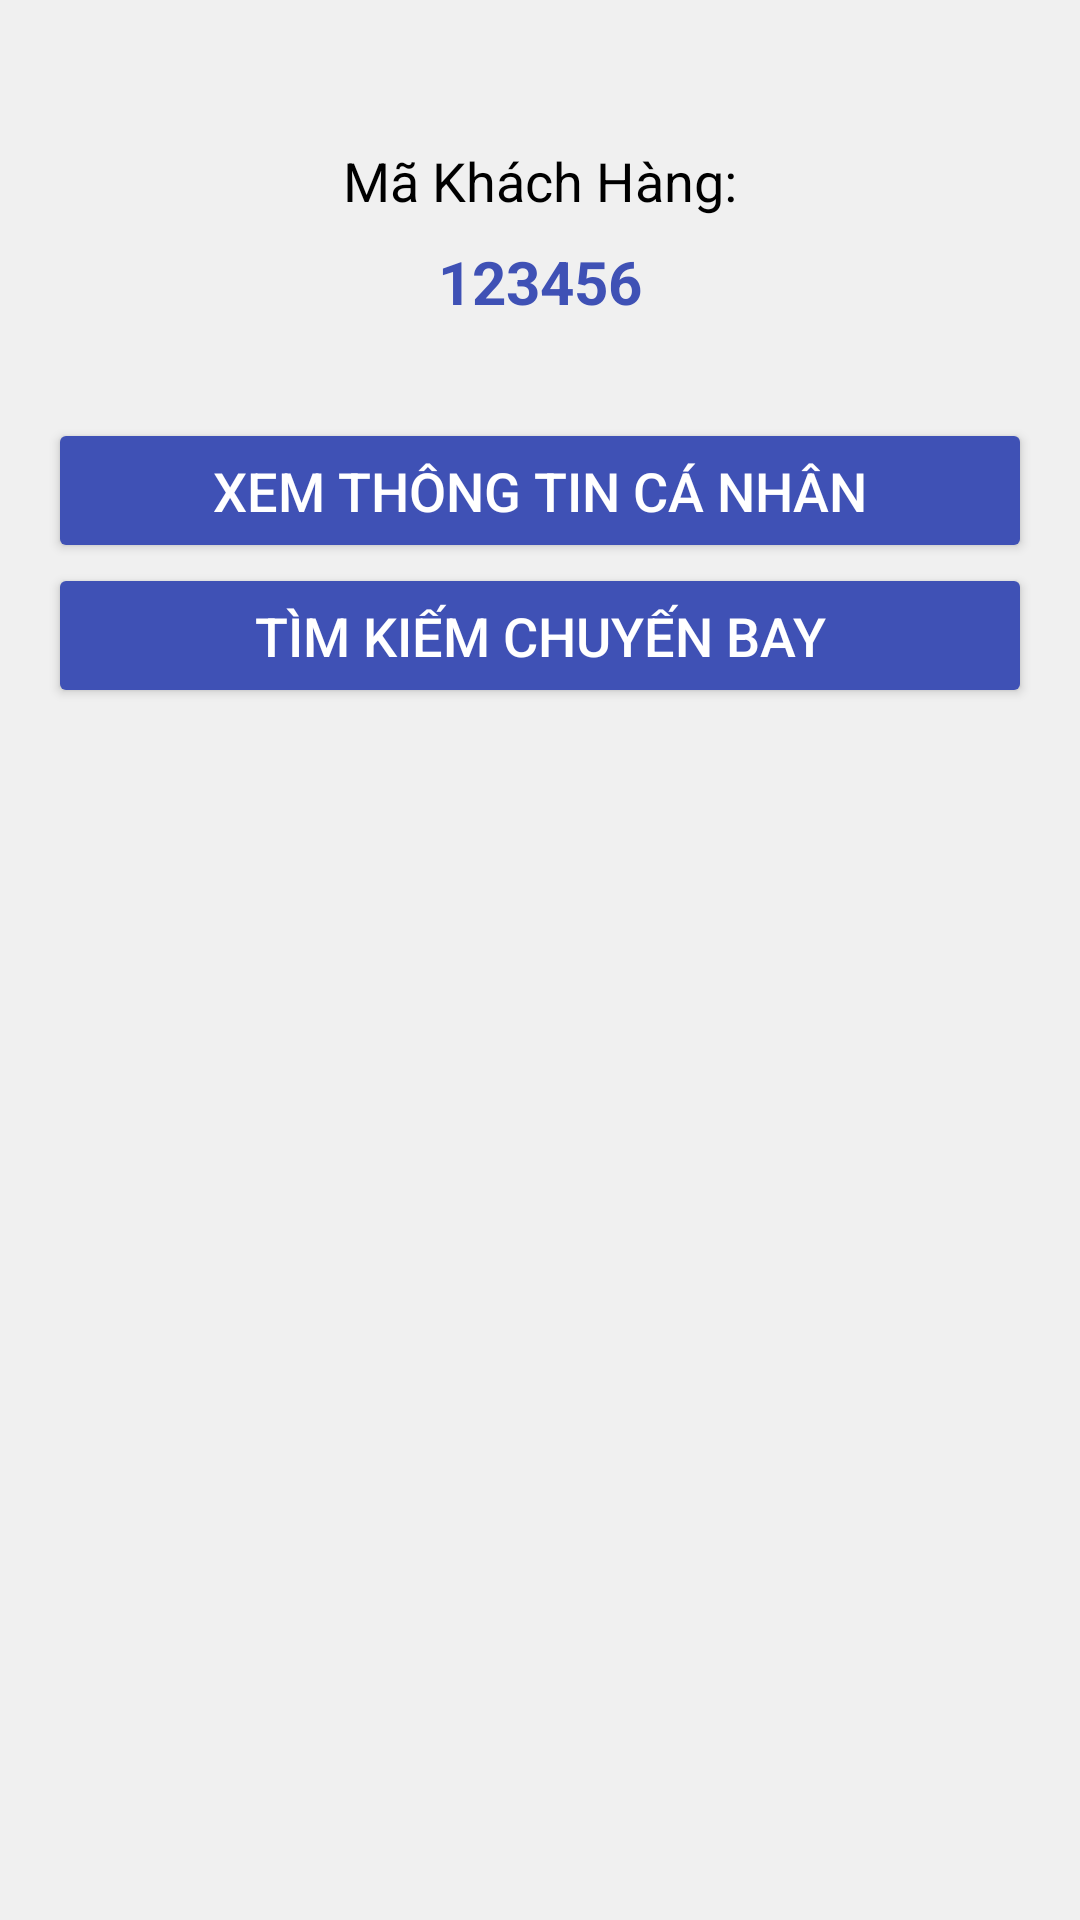

The Android layout XML behind this screen, and the referenced resources:
<!-- AndroidManifest.xml: application theme Theme.Datvemaybaydhcndonga -->
<!-- res/layout/activity_user_main.xml -->
<?xml version="1.0" encoding="utf-8"?>
<androidx.constraintlayout.widget.ConstraintLayout
    xmlns:android="http://schemas.android.com/apk/res/android"
    xmlns:app="http://schemas.android.com/apk/res-auto"
    xmlns:tools="http://schemas.android.com/tools"
    android:layout_width="match_parent"
    android:layout_height="match_parent"
    android:padding="16dp"
    android:background="#f0f0f0">

    
    <TextView
        android:id="@+id/customerIdLabel"
        android:layout_width="wrap_content"
        android:layout_height="wrap_content"
        android:text="Mã Khách Hàng:"
        android:textSize="18sp"
        android:textColor="#000000"
        app:layout_constraintTop_toTopOf="parent"
        app:layout_constraintStart_toStartOf="parent"
        app:layout_constraintEnd_toEndOf="parent"
        android:layout_marginTop="32dp" />

    
    <TextView
        android:id="@+id/customerIdValue"
        android:layout_width="wrap_content"
        android:layout_height="wrap_content"
        android:text="123456"
        android:textSize="20sp"
        android:textStyle="bold"
        android:textColor="#3F51B5"
        app:layout_constraintTop_toBottomOf="@+id/customerIdLabel"
        app:layout_constraintStart_toStartOf="parent"
        app:layout_constraintEnd_toEndOf="parent"
        android:layout_marginTop="8dp" />

    
    <Button
        android:id="@+id/viewPersonalInfoButton"
        android:layout_width="0dp"
        android:layout_height="wrap_content"
        android:text="Xem Thông Tin Cá Nhân"
        android:textSize="18sp"
        android:padding="12dp"
        android:backgroundTint="#3F51B5"
        android:textColor="#ffffff"
        app:layout_constraintTop_toBottomOf="@+id/customerIdValue"
        app:layout_constraintStart_toStartOf="parent"
        app:layout_constraintEnd_toEndOf="parent"
        android:layout_marginTop="32dp"
        android:layout_marginBottom="16dp" />

    
    <Button
        android:id="@+id/searchFlightsButton"
        android:layout_width="0dp"
        android:layout_height="wrap_content"
        android:text="Tìm Kiếm Chuyến Bay"
        android:textSize="18sp"
        android:padding="12dp"
        android:backgroundTint="#3F51B5"
        android:textColor="#ffffff"
        app:layout_constraintTop_toBottomOf="@+id/viewPersonalInfoButton"
        app:layout_constraintStart_toStartOf="parent"
        app:layout_constraintEnd_toEndOf="parent"
        android:layout_marginBottom="16dp" />

</androidx.constraintlayout.widget.ConstraintLayout>
<!-- resources referenced by this layout -->
<resources>
  <style name="Theme.Datvemaybaydhcndonga" parent="Theme.MaterialComponents.DayNight.DarkActionBar">
          
          <item name="colorPrimary">@color/purple_500</item>
          <item name="colorPrimaryVariant">@color/purple_700</item>
          <item name="colorOnPrimary">@color/white</item>
          
          <item name="colorSecondary">@color/teal_200</item>
          <item name="colorSecondaryVariant">@color/teal_700</item>
          <item name="colorOnSecondary">@color/black</item>
          
          <item name="android:statusBarColor" tools:targetApi="l">?attr/colorPrimaryVariant</item>
          
      </style>
  <!-- not gathered from this repository: default colours our renderer supplied (Android Studio template values) -->
  <color name="purple_500">#FF6200EE</color>
  <color name="purple_700">#FF3700B3</color>
  <color name="teal_200">#FF03DAC5</color>
  <color name="teal_700">#FF018786</color>
  <color name="black">#FF000000</color>
  <color name="white">#FFFFFFFF</color>
</resources>
